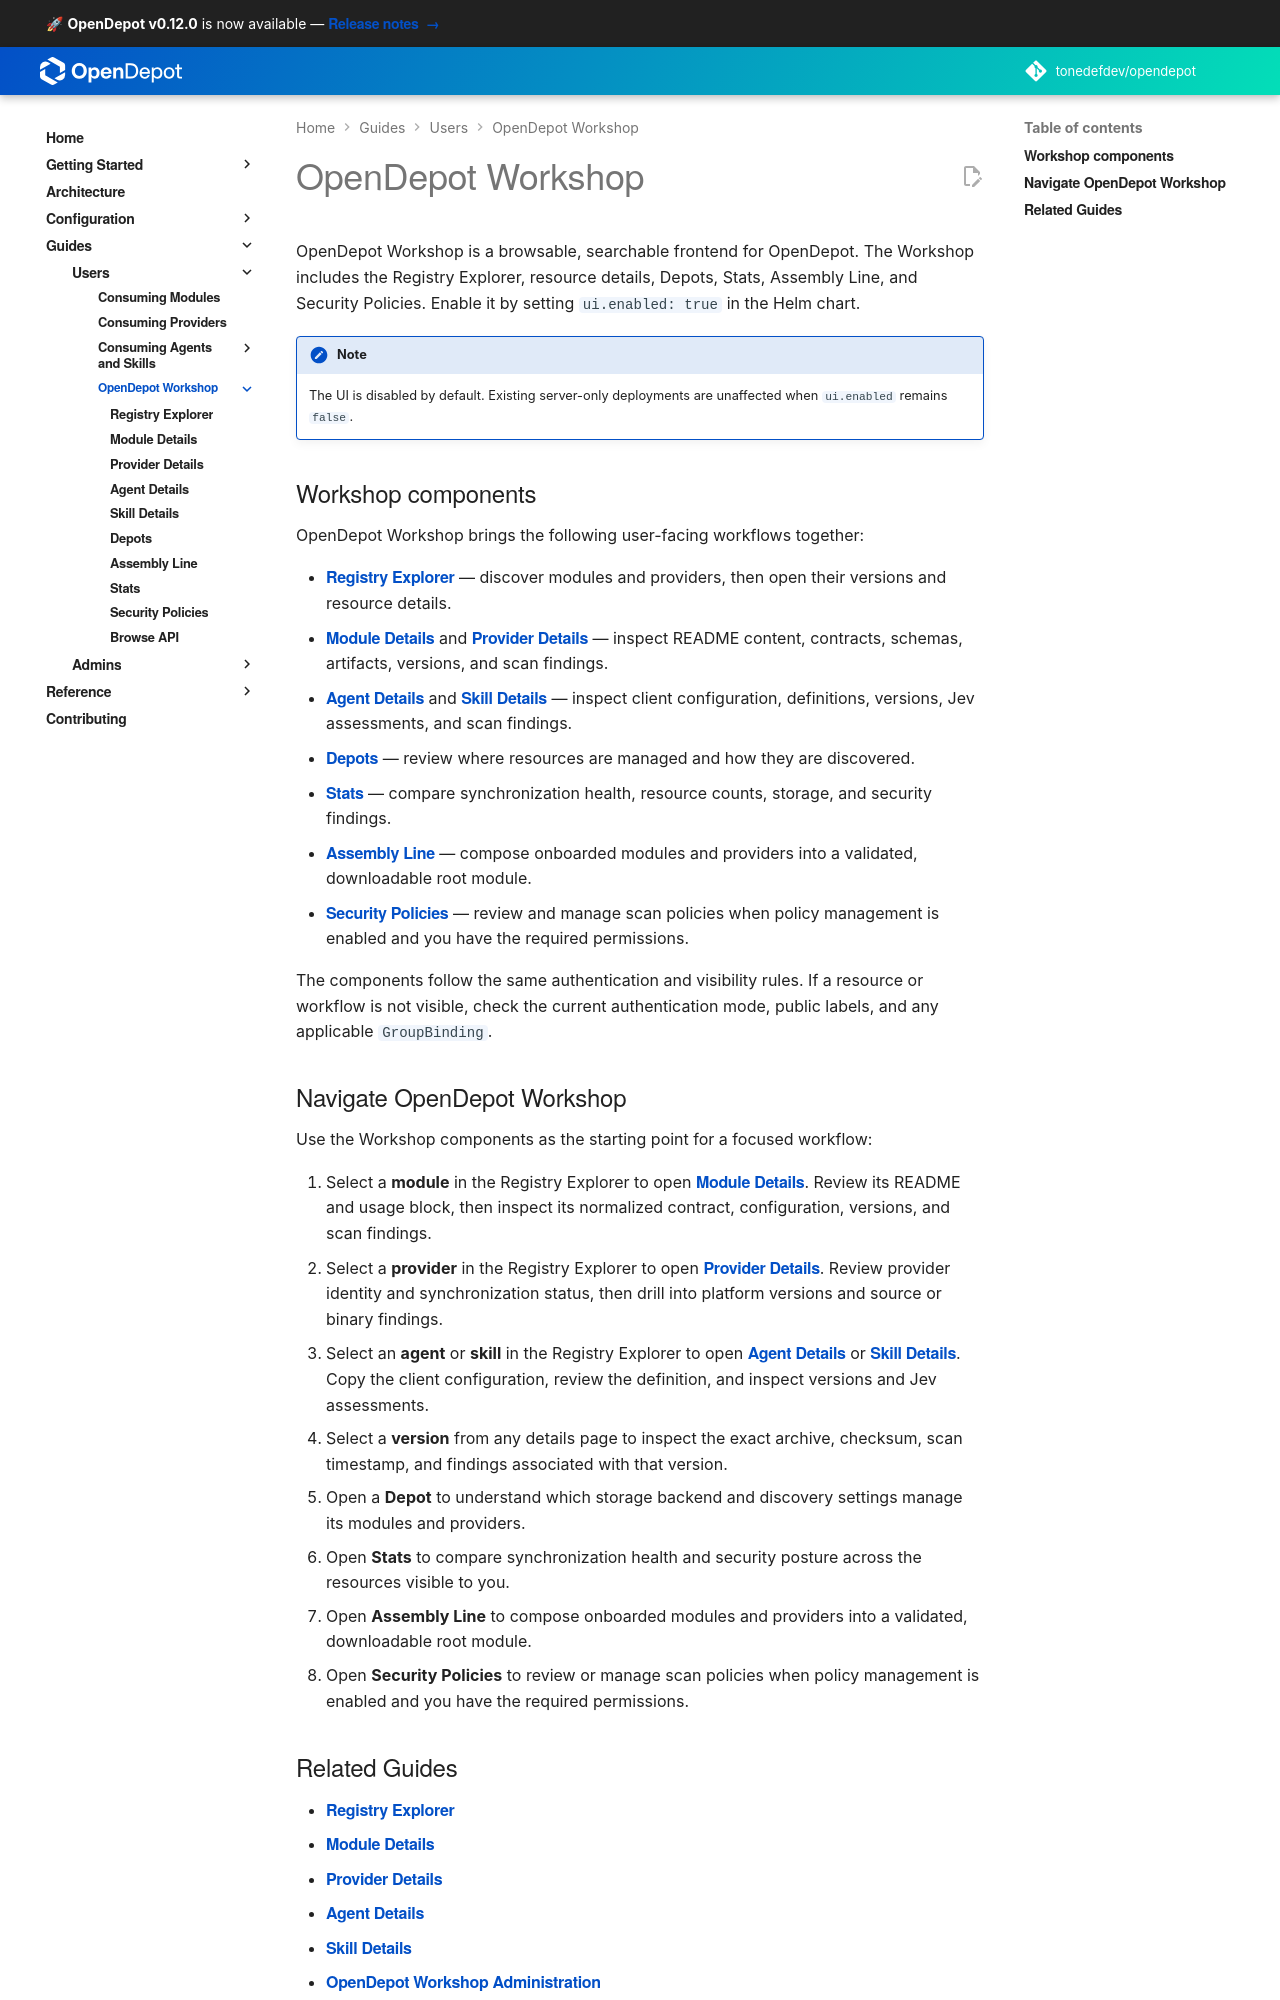

repository: tonedefdev/opendepot · page: docs/guides/registry-explorer/index.html · generator: mkdocs

---
tags:
  - guides
  - ui
   - opendepot-workshop
---

# OpenDepot Workshop

OpenDepot Workshop is a browsable, searchable frontend for OpenDepot. The
Workshop includes the Registry Explorer, resource details, Depots, Stats,
Assembly Line, and Security Policies. Enable it by setting `ui.enabled: true`
in the Helm chart.

!!! note
    The UI is disabled by default. Existing server-only deployments are
    unaffected when `ui.enabled` remains `false`.

## Workshop components

OpenDepot Workshop brings the following user-facing workflows together:

- [**Registry Explorer**](registry.md) — discover modules and providers, then
  open their versions and resource details.
- [**Module Details**](module-details.md) and [**Provider Details**](provider-details.md)
  — inspect README content, contracts, schemas, artifacts, versions, and scan
  findings.
- [**Depots**](depots.md) — review where resources are managed and how they are
  discovered.
- [**Stats**](browse.md) — compare synchronization health, resource counts,
  storage, and security findings.
- [**Assembly Line**](../assembly-line.md) — compose onboarded modules and
  providers into a validated, downloadable root module.
- [**Security Policies**](security-policies.md) — review and manage scan
  policies when policy management is enabled and you have the required
  permissions.

The components follow the same authentication and visibility rules. If a
resource or workflow is not visible, check the current authentication mode,
public labels, and any applicable `GroupBinding`.

## Navigate OpenDepot Workshop

Use the Workshop components as the starting point for a focused workflow:

1. Select a **module** in the Registry Explorer to open [Module Details](module-details.md).
   Review its README and usage block, then inspect its normalized contract,
   configuration, versions, and scan findings.
2. Select a **provider** in the Registry Explorer to open [Provider Details](provider-details.md).
   Review provider identity and synchronization status, then drill into
   platform versions and source or binary findings.
3. Select a **version** from either details page to inspect the exact archive,
   checksum, scan timestamp, and findings associated with that version.
4. Open a **Depot** to understand which storage backend and discovery settings
   manage its modules and providers.
5. Open **Stats** to compare synchronization health and security posture across
   the resources visible to you.
6. Open **Assembly Line** to compose onboarded modules and providers into a
  validated, downloadable root module.
7. Open **Security Policies** to review or manage scan policies when policy
  management is enabled and you have the required permissions.
